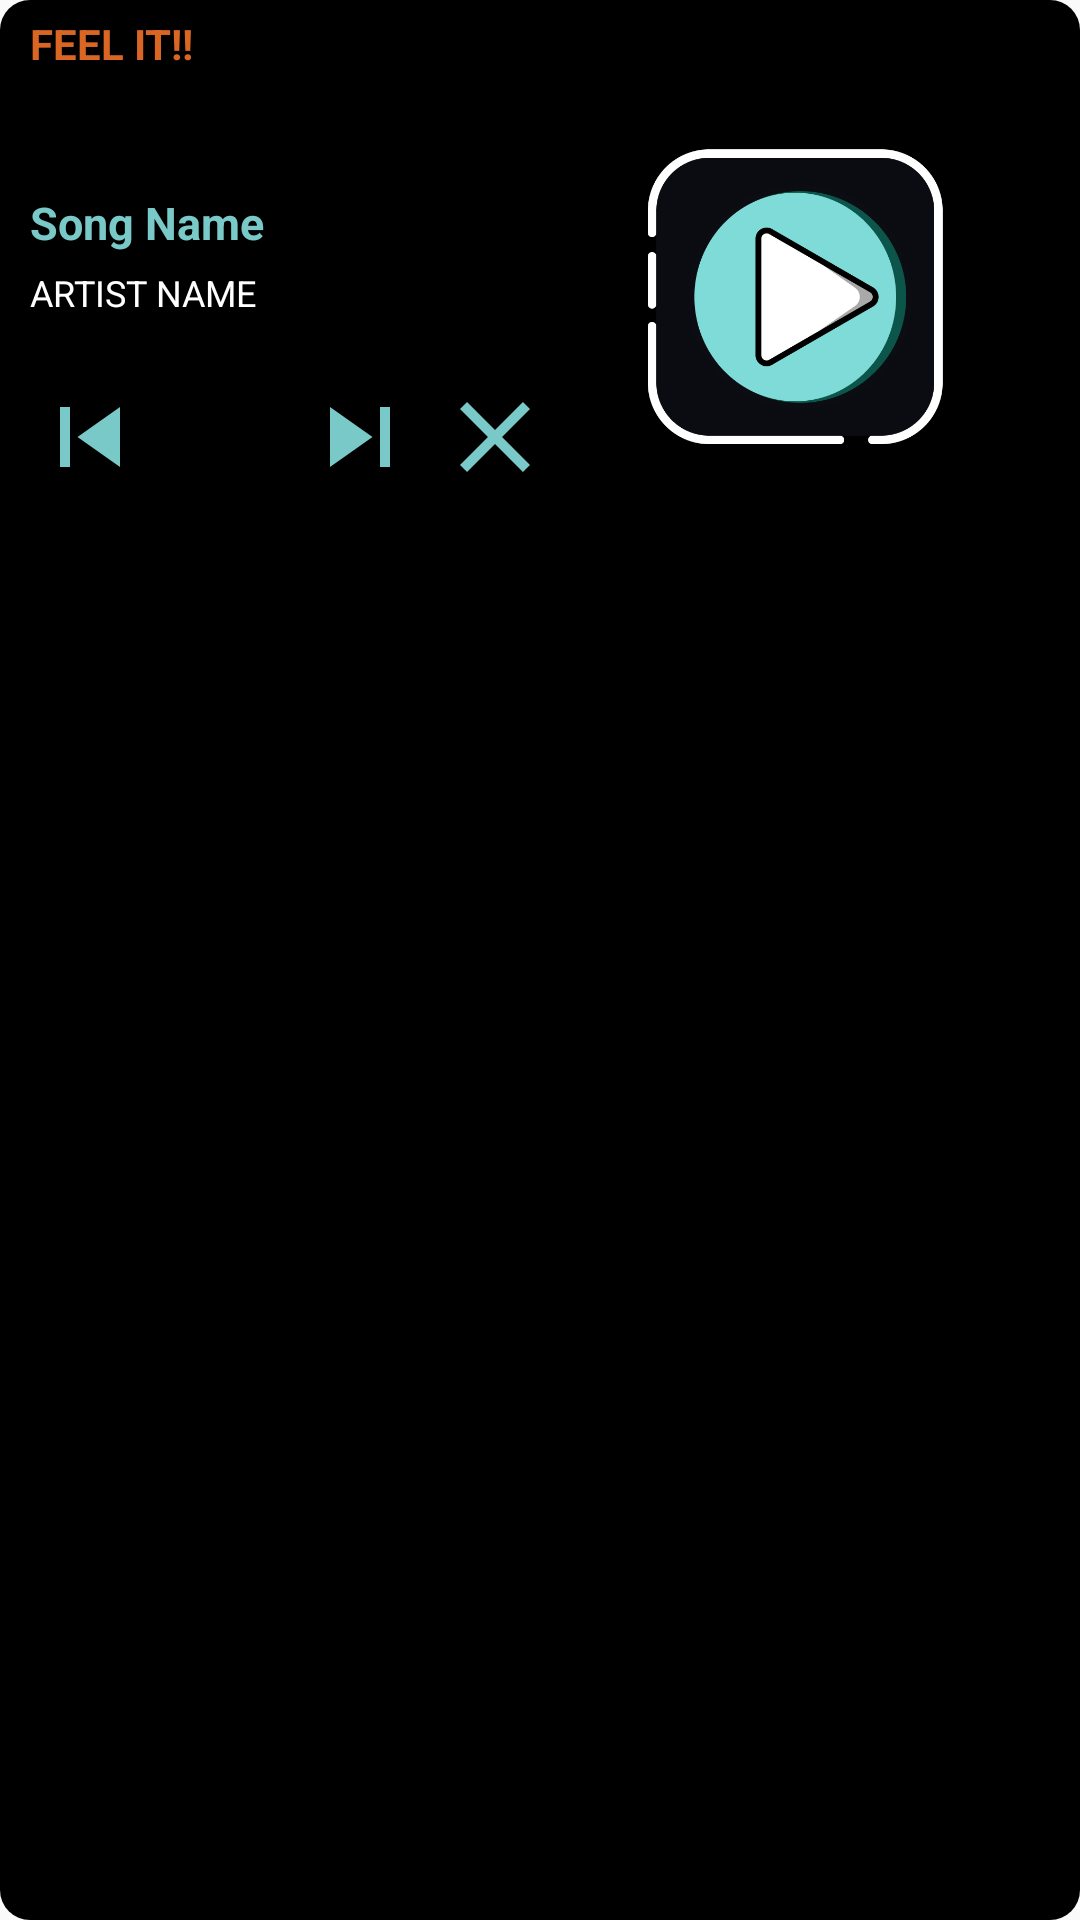

Reconstruct the res/layout file that produces this screen, plus the resources it refers to.
<!-- AndroidManifest.xml: application theme AppTheme -->
<!-- res/layout/custom_notification.xml -->
<?xml version="1.0" encoding="utf-8"?>
<LinearLayout xmlns:android="http://schemas.android.com/apk/res/android"
    xmlns:app="http://schemas.android.com/apk/res-auto"
    android:layout_width="match_parent"
    android:layout_height="200dp"
    android:id="@+id/notification_linear"
    android:background="@drawable/custom_cardview"

    android:orientation="vertical">

    <TextView
        android:layout_width="match_parent"
        android:layout_height="wrap_content"
        android:paddingLeft="10dp"
        android:paddingTop="5dp"

        android:text="FEEL IT!!"
        android:textColor="@color/orange"
        android:textStyle="bold" />

    <LinearLayout
        android:layout_width="match_parent"
        android:layout_height="wrap_content"
        android:orientation="horizontal">

        <LinearLayout
            android:layout_width="wrap_content"
            android:layout_height="wrap_content"

            android:orientation="vertical">

            <LinearLayout
                android:layout_width="wrap_content"
                android:layout_height="wrap_content"
                android:orientation="vertical">

                <TextView
                    android:id="@+id/custom_notification_Song_textview"
                    android:layout_width="160dp"
                    android:layout_height="wrap_content"
                    android:layout_marginLeft="10dp"
                    android:layout_marginTop="40dp"
                    android:gravity="center_vertical"
                    android:maxLength="36"
                    android:paddingRight="5dp"
                    android:text="Song Name"

                    android:textColor="@color/cyan"
                    android:textSize="15dp"
                    android:textStyle="bold" />

                <TextView
                    android:id="@+id/custom_notification_artist_textview"
                    android:layout_width="match_parent"
                    android:layout_height="wrap_content"
                    android:layout_marginLeft="10dp"
                    android:layout_marginTop="5dp"
                    android:maxLength="26"
                    android:paddingRight="5dp"
                    android:text="ARTIST NAME"
                    android:textColor="@color/white"
                    android:textSize="12dp" />

            </LinearLayout>

            <LinearLayout
                android:layout_width="wrap_content"
                android:layout_height="wrap_content"
                android:layout_marginTop="20dp"
                android:orientation="horizontal">

                <ImageView
                    android:id="@+id/custom_notification_previous_song_imageview"
                    android:layout_width="40dp"
                    android:layout_height="40dp"
                    android:layout_marginLeft="10dp"
                    android:background="@drawable/ripple_effect_for_songs"
                    android:src="@drawable/skip_to_previous" />

                <ImageView
                    android:id="@+id/custom_notification_play_pause_imageview"
                    android:layout_width="40dp"
                    android:layout_height="40dp"
                    android:layout_marginLeft="5dp"
                    android:background="@drawable/ripple_effect_for_songs" />

                <ImageView
                    android:id="@+id/custom_notification_next_song_imageview"
                    android:layout_width="40dp"
                    android:layout_height="40dp"
                    android:layout_marginLeft="5dp"
                    android:background="@drawable/ripple_effect_for_songs"
                    android:src="@drawable/skip_to_next" />

                <ImageView
                    android:id="@+id/custom_notification_close_imageview"
                    android:layout_width="40dp"
                    android:layout_height="40dp"
                    android:layout_marginLeft="5dp"
                    android:background="@drawable/ripple_effect_for_songs"
                    android:src="@drawable/baseline_close_24" />


            </LinearLayout>


        </LinearLayout>

        <ImageView
            android:id="@+id/custom_notification_album_art_imageview"
            android:layout_width="150dp"
            android:layout_height="150dp"
            android:layout_marginLeft="5dp"
            android:src="@drawable/logo" />


    </LinearLayout>


</LinearLayout>
<!-- resources referenced by this layout -->
<resources>
  <color name="cyan">#79C9C8</color>
  <color name="orange">#DA6624</color>
  <color name="white">#FFFFFFFF</color>
  <!-- drawable baseline_close_24 (drawable) -->
  <vector android:height="24dp" android:tint="#78C9C8"
      android:viewportHeight="24" android:viewportWidth="24"
      android:width="24dp" xmlns:android="http://schemas.android.com/apk/res/android">
      <path android:fillColor="@android:color/white" android:pathData="M19,6.41L17.59,5 12,10.59 6.41,5 5,6.41 10.59,12 5,17.59 6.41,19 12,13.41 17.59,19 19,17.59 13.41,12z"/>
  </vector>
  <!-- drawable custom_cardview (drawable) -->
  <?xml version="1.0" encoding="utf-8"?>
  <shape xmlns:android="http://schemas.android.com/apk/res/android"
          android:shape="rectangle">
          <corners android:radius="10dp" />
  
          
          <solid android:color="@color/black" />
  
  
  </shape>
  <!-- drawable logo: png bitmap (drawable, 28802 bytes) -->
  <!-- drawable ripple_effect_for_songs (drawable) -->
  <?xml version="1.0" encoding="utf-8"?>
  <layer-list xmlns:android="http://schemas.android.com/apk/res/android">
      <item>
          <shape android:shape="rectangle">
              <solid android:color="@color/black"
                  />
          </shape>
      </item>
      <item>
          <ripple android:color="@color/gray2"
              />
      </item>
  </layer-list>
  <!-- drawable skip_to_next (drawable) -->
  <vector android:height="24dp" android:tint="#78C9C8"
      android:viewportHeight="24" android:viewportWidth="24"
      android:width="24dp" xmlns:android="http://schemas.android.com/apk/res/android">
      <path android:fillColor="@android:color/white" android:pathData="M6,18l8.5,-6L6,6v12zM16,6v12h2V6h-2z"/>
  </vector>
  <!-- drawable skip_to_previous (drawable) -->
  <vector android:height="24dp" android:tint="#78C9C8"
      android:viewportHeight="24" android:viewportWidth="24"
      android:width="24dp" xmlns:android="http://schemas.android.com/apk/res/android">
      <path android:fillColor="@android:color/white" android:pathData="M6,6h2v12L6,18zM9.5,12l8.5,6L18,6z"/>
  </vector>
  <style name="AppTheme" parent="Theme.AppCompat.Light.NoActionBar">
          
          <item name="android:navigationBarColor">@color/black</item>
  
          
          <item name="android:windowFullscreen">true</item>
      </style>
  <color name="black">#FF000000</color>
  <color name="gray2">#a0a0a0</color>
</resources>
